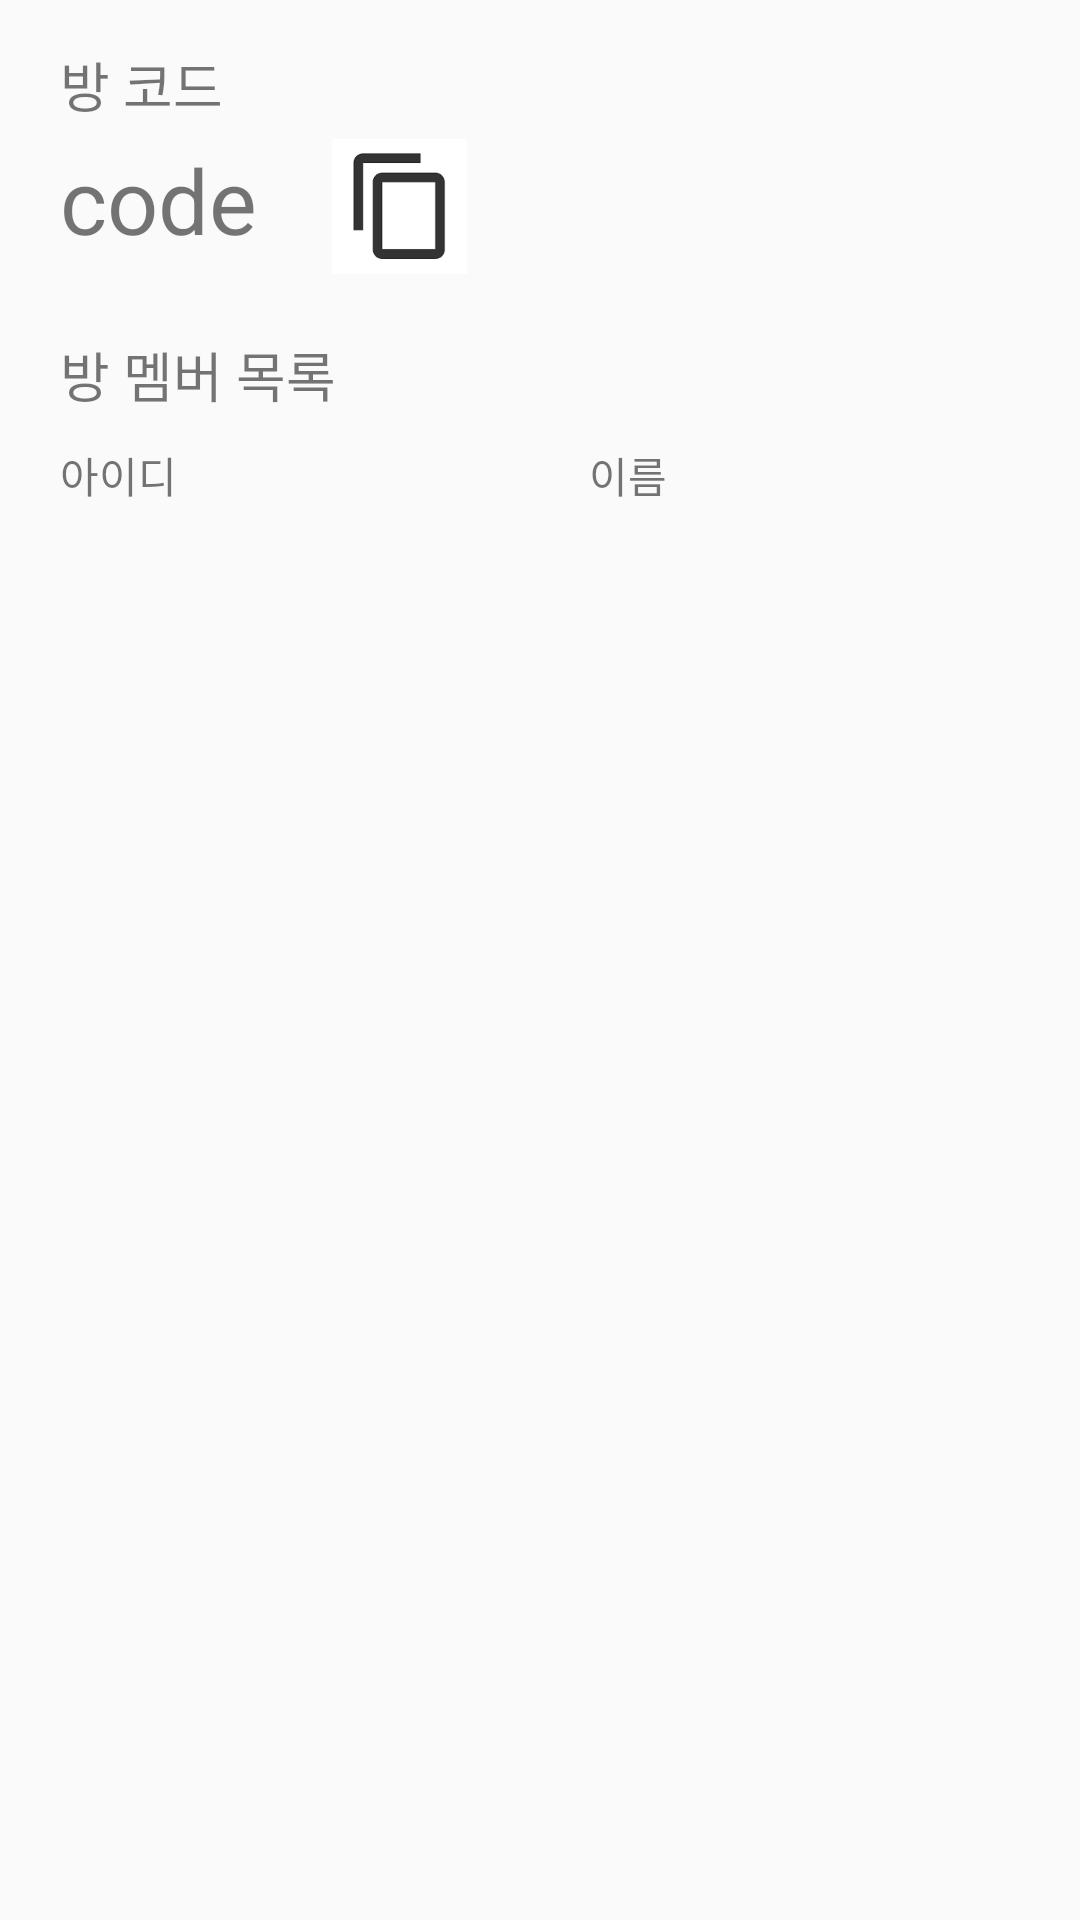

The Android layout XML behind this screen, and the referenced resources:
<!-- AndroidManifest.xml: application theme AppTheme -->
<!-- res/layout/fragment_roominfo.xml -->
<?xml version="1.0" encoding="utf-8"?>
<LinearLayout xmlns:android="http://schemas.android.com/apk/res/android"
    android:layout_width="match_parent"
    android:layout_height="match_parent"
    android:orientation="vertical"
    android:paddingLeft="20dp"
    android:paddingTop="15dp">

    <TextView
        android:id="@+id/tv_roomCodeLv"
        android:layout_width="wrap_content"
        android:layout_height="wrap_content"
        android:layout_marginBottom="5dp"
        android:text="방 코드"
        android:textSize="18sp" />

    <LinearLayout
        android:layout_width="wrap_content"
        android:layout_height="wrap_content"
        android:orientation="horizontal">

        <TextView
            android:id="@+id/tv_roomCode"
            android:layout_width="wrap_content"
            android:layout_height="wrap_content"
            android:layout_marginBottom="25dp"
            android:text="code"
            android:textIsSelectable="true"
            android:textSize="30sp" />

        <ImageButton
            android:id="@+id/btn_copyCode"
            android:src="@drawable/img_copy"
            android:scaleType="fitCenter"
            android:layout_width="45dp"
            android:layout_height="45dp"
            android:background="@color/colorWhite"
            android:layout_marginLeft="25dp"/>

    </LinearLayout>

    <TextView
        android:id="@+id/tv_memberList"
        android:layout_width="wrap_content"
        android:layout_height="wrap_content"
        android:layout_marginBottom="10dp"
        android:text="방 멤버 목록"
        android:textSize="18sp" />

    <TableLayout
        android:layout_width="match_parent"
        android:layout_height="wrap_content"
        android:orientation="horizontal"
        android:stretchColumns="*">

        <TableRow>

            <TextView
                android:id="@+id/tv_id"
                android:layout_width="wrap_content"
                android:layout_height="wrap_content"
                android:text="아이디" />

            <TextView
                android:id="@+id/tv_name"
                android:layout_width="wrap_content"
                android:layout_height="wrap_content"
                android:layout_toRightOf="@id/tv_id"
                android:text="이름" />
        </TableRow>
    </TableLayout>

    <androidx.recyclerview.widget.RecyclerView
        android:id="@+id/rv_memberList"
        android:layout_width="match_parent"
        android:layout_height="match_parent"
        android:fadeScrollbars="true"
        android:overScrollMode="never" />


</LinearLayout>
<!-- resources referenced by this layout -->
<resources>
  <color name="colorWhite">#FFFFFF</color>
  <!-- drawable img_copy: png bitmap (drawable, 874 bytes) -->
  <style name="AppTheme" parent="Theme.AppCompat.Light.DarkActionBar">
          
          <item name="colorPrimary">@color/colorPrimary</item>
          <item name="colorPrimaryDark">@color/colorLightGray</item>
          <item name="colorAccent">@color/colorMainBold</item>
          
          <item name="windowActionBar">false</item>
          <item name="windowNoTitle">true</item>
      </style>
  <color name="colorPrimary">#008577</color>
  <color name="colorLightGray">#d2d2d2</color>
  <color name="colorMainBold">#e6759f</color>
</resources>
